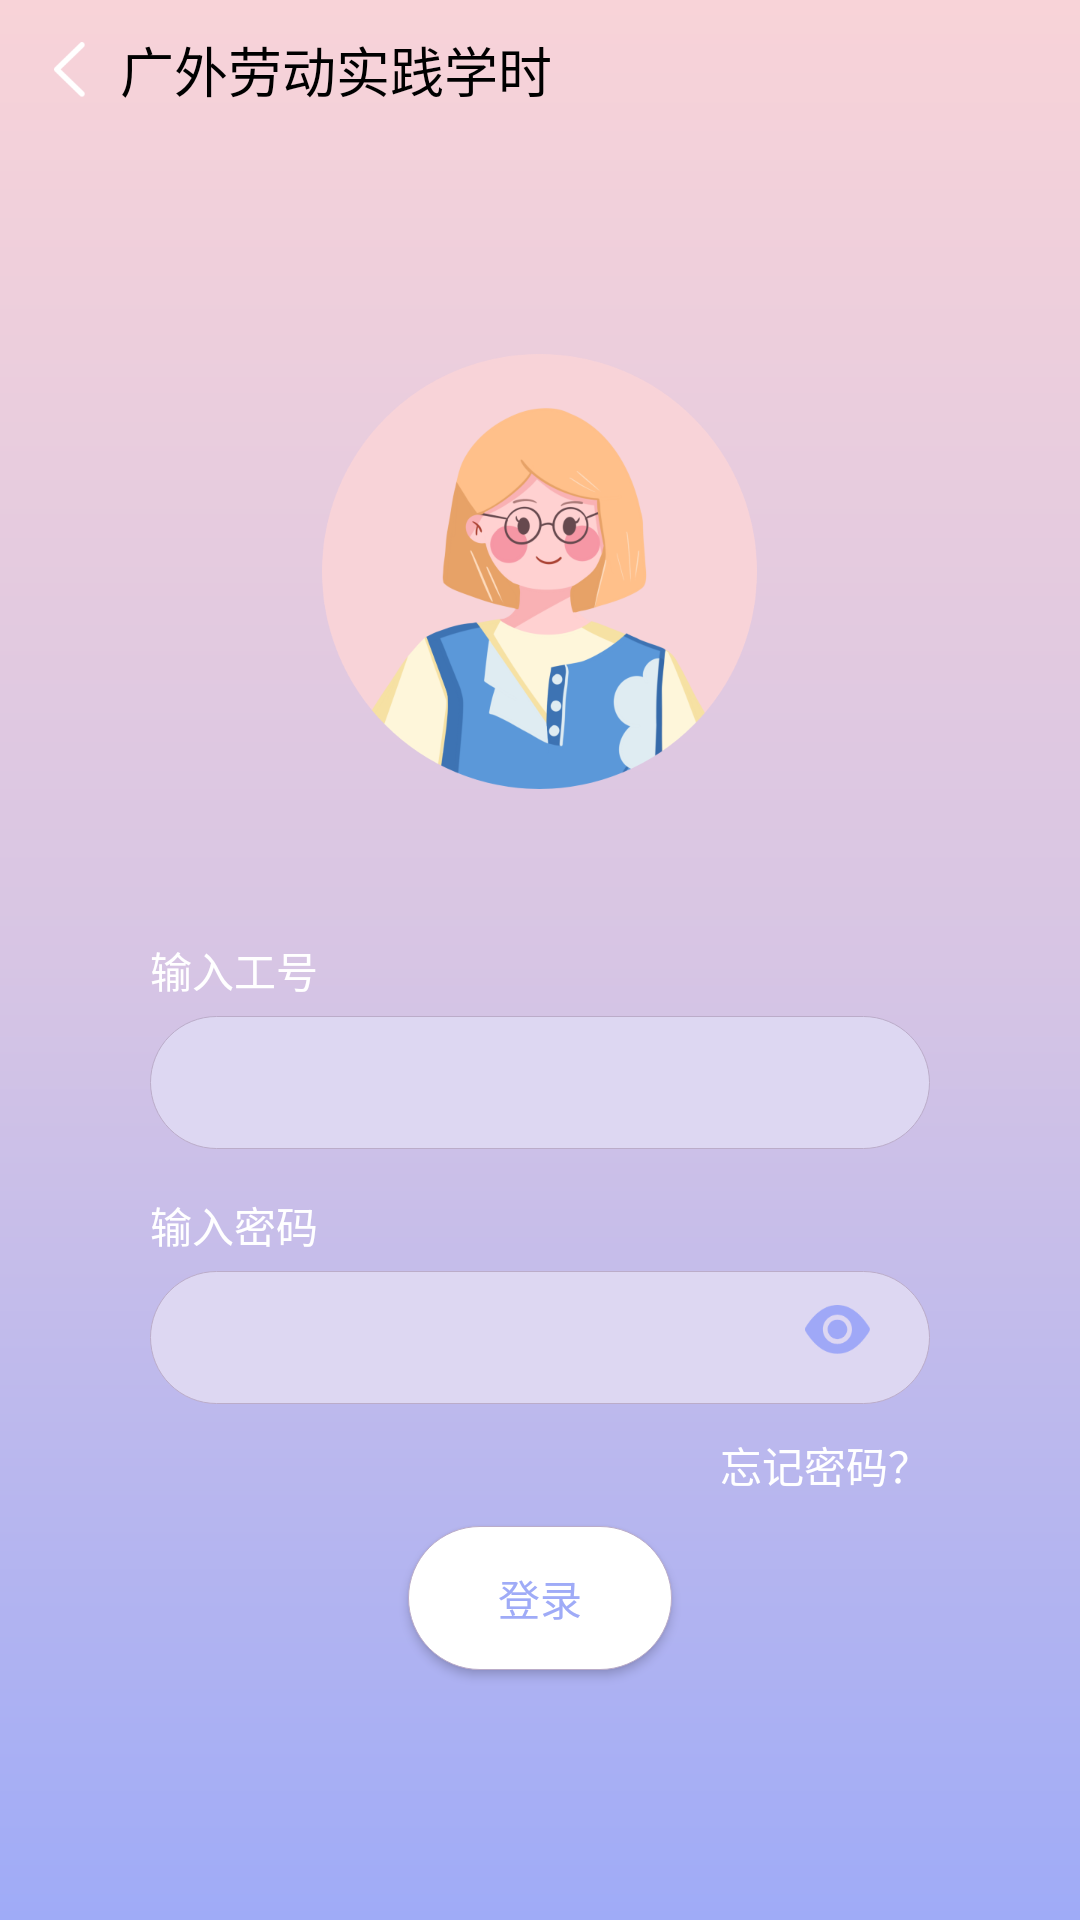

Android layout source for this screen:
<!-- AndroidManifest.xml: application theme Theme.LabourTimeSystem -->
<!-- res/layout/activity_teacher_login.xml -->
<?xml version="1.0" encoding="utf-8"?>
<ScrollView
    xmlns:android="http://schemas.android.com/apk/res/android"
    xmlns:tools="http://schemas.android.com/tools"
    android:layout_width="match_parent"
    android:layout_height="match_parent"
    android:background="@drawable/gradient">


    <LinearLayout
        android:layout_width="match_parent"
        android:layout_height="wrap_content"
        android:orientation="vertical"
        >


        <LinearLayout
            android:layout_width="match_parent"
            android:layout_height="wrap_content"
            android:orientation="horizontal">

            <ImageButton
                android:id="@+id/ib_return"
                android:layout_width="14dp"
                android:layout_height="30dp"
                android:layout_marginStart="16dp"
                android:layout_marginLeft="16dp"
                android:layout_marginTop="8dp"
                android:background="@color/transparent"
                android:src="@drawable/return_back" />

            <TextView
                android:layout_marginLeft="10dp"
                android:layout_width="match_parent"
                android:layout_height="wrap_content"
                android:text="@string/title"
                style="@style/Title"
                android:textColor="@color/black" />

        </LinearLayout>
        <ImageView
            android:layout_width="wrap_content"
            android:layout_height="wrap_content"
            android:src="@drawable/teacher"
            android:layout_marginTop="80dp"
            android:layout_gravity="center"
            />

        <LinearLayout
            android:layout_width="match_parent"
            android:layout_height="wrap_content"
            android:orientation="vertical"
            android:layout_gravity="center"
            android:layout_marginTop="50dp"
            android:layout_marginHorizontal="50dp"
            >

            <TextView

                android:text="@string/tv_tch_id"
                android:layout_width="wrap_content"
                android:layout_height="wrap_content"
                android:textColor="@color/white"
                />

            <EditText
                android:id="@+id/input_tch_id"
                android:layout_width="match_parent"
                android:layout_height="wrap_content"
                android:background="@drawable/input_selector"
                android:inputType="number"
                android:maxLines="1"
                android:maxLength="51"
                android:layout_marginTop="5dp"
            />

        </LinearLayout>

        <LinearLayout
            android:layout_width="match_parent"
            android:layout_height="wrap_content"
            android:orientation="vertical"
            android:layout_gravity="center"
            android:layout_marginTop="15dp"
            android:layout_marginHorizontal="50dp"
            >

            <TextView
                android:text="@string/tv_pwd"
                android:layout_width="wrap_content"
                android:layout_height="wrap_content"
                android:textColor="@color/white"
                />


            <RelativeLayout
                android:layout_width="match_parent"
                android:layout_height="wrap_content"
                >

                <EditText
                    android:id="@+id/input_tch_pwd"
                    android:layout_width="match_parent"
                    android:layout_height="wrap_content"
                    android:background="@drawable/input_selector"
                    android:inputType="textPassword"
                    android:maxLines="1"
                    android:maxLength="51"
                    android:layout_marginTop="5dp" />

                <ImageView
                    android:id="@+id/iv_pwd_tch_see"
                    android:layout_width="wrap_content"
                    android:layout_height="wrap_content"
                    android:layout_alignEnd="@id/input_tch_pwd"
                    android:layout_alignRight="@id/input_tch_pwd"
                    android:src="@drawable/display_pwd"
                    android:layout_centerVertical="true"
                    android:layout_marginRight="20dp"
                    android:layout_marginEnd="20dp" />


            </RelativeLayout>

        </LinearLayout>

        <TextView
            android:id="@+id/tv_forget_tch_pwd"
            android:layout_width="wrap_content"
            android:layout_height="wrap_content"
            android:text="@string/forgetPwd"
            android:textColor="@color/white"
            android:layout_marginTop="10dp"
            android:layout_gravity="end"
            android:layout_marginRight="50dp"
            android:layout_marginEnd="50dp" />


        <Button
            android:id="@+id/btn_tch_login"
            android:layout_width="wrap_content"
            android:layout_height="wrap_content"
            android:text="登录"
            android:textColor="@color/right_bottom"
            android:layout_marginTop="10dp"
            android:layout_marginBottom="50dp"
            android:layout_gravity="center"
            android:background="@drawable/button_login"
            />


    </LinearLayout>
</ScrollView>
<!-- resources referenced by this layout -->
<resources>
  <color name="black">#FF000000</color>
  <color name="right_bottom">#FF9FABF7</color>
  <color name="transparent">#00000000</color>
  <color name="white">#FFFFFFFF</color>
  <!-- drawable button_login (drawable) -->
  <?xml version="1.0" encoding="utf-8"?>
  <selector xmlns:android="http://schemas.android.com/apk/res/android">
      <item android:drawable="@drawable/button_login_normal" android:state_pressed="false"/>
      <item android:drawable="@drawable/button_login_clicked" android:state_pressed="true"/>
  </selector>
  <!-- drawable gradient (drawable) -->
  <?xml version="1.0" encoding="utf-8"?>
  <shape xmlns:android="http://schemas.android.com/apk/res/android">
      <gradient
          android:angle="-45"
          android:startColor="@color/left_top"
          android:centerColor="@color/center"
          android:endColor="@color/right_bottom"
          android:type="linear">
      </gradient>
  </shape>
  <!-- drawable input_selector (drawable) -->
  <?xml version="1.0" encoding="utf-8"?>
  <selector xmlns:android="http://schemas.android.com/apk/res/android">
      
      <item android:drawable="@drawable/input_focus" android:state_focused="true"/>
      
      <item android:drawable="@drawable/input_normal" />
  </selector>
  <string name="forgetPwd">忘记密码？</string>
  <string name="title">广外劳动实践学时</string>
  <string name="tv_pwd">输入密码</string>
  <string name="tv_tch_id">输入工号</string>
  <style name="Title">
          <item name="android:layout_marginTop">10dp</item>
          <item name="android:textSize">18sp</item>
          <item name="android:textColor">@color/white</item>
      </style>
  <!-- drawable button_login_normal (drawable) -->
  <?xml version="1.0" encoding="utf-8"?>
  <shape xmlns:android="http://schemas.android.com/apk/res/android">
  
      <solid android:color="@color/white"/>
  
      <stroke
          android:width="0.3dip"
          android:color="@color/pink_grey"/>
  
      <padding
          android:bottom="5dp"
          android:top="5dp"
          android:left="10dp"
          android:right="10dp"/>
  
  
      <corners android:radius="150dp"/>
  
  </shape>
  <!-- drawable button_login_clicked (drawable) -->
  <?xml version="1.0" encoding="utf-8"?>
  <shape xmlns:android="http://schemas.android.com/apk/res/android">
  
      <solid android:color="#eeeeee"/>
  
      <stroke
          android:width="0.3dip"
          android:color="@color/pink_grey"/>
  
      <padding
          android:bottom="5dp"
          android:top="5dp"
          android:left="10dp"
          android:right="10dp"/>
  
      <corners android:radius="150dp"/>
  
  </shape>
  <color name="left_top">#FFF8D3D8</color>
  <color name="center">#FFD7C5E4</color>
  <!-- drawable input_focus (drawable) -->
  <?xml version="1.0" encoding="utf-8"?>
  <shape xmlns:android="http://schemas.android.com/apk/res/android">
  
      <solid android:color="@color/white"/>
  
      <stroke
          android:width="0.3dip"
          android:color="@color/pink_grey"/>
  
      <padding
          android:bottom="10dp"
          android:top="10dp"
          android:left="20dp"
          android:right="20dp"/>
  
      <corners android:radius="100dp"/>
  
  </shape>
  <!-- drawable input_normal (drawable) -->
  <?xml version="1.0" encoding="utf-8"?>
  <shape xmlns:android="http://schemas.android.com/apk/res/android">
  
      <solid android:color="@color/light"/>
  
      <stroke
          android:width="0.3dip"
          android:color="@color/pink_grey"/>
  
      <padding
          android:bottom="10dp"
          android:top="10dp"
          android:left="20dp"
          android:right="20dp"/>
  
      <corners android:radius="100dp"/>
  
  </shape>
  <color name="pink_grey">#BBACC9</color>
  <color name="light">#DDD7F2</color>
</resources>
